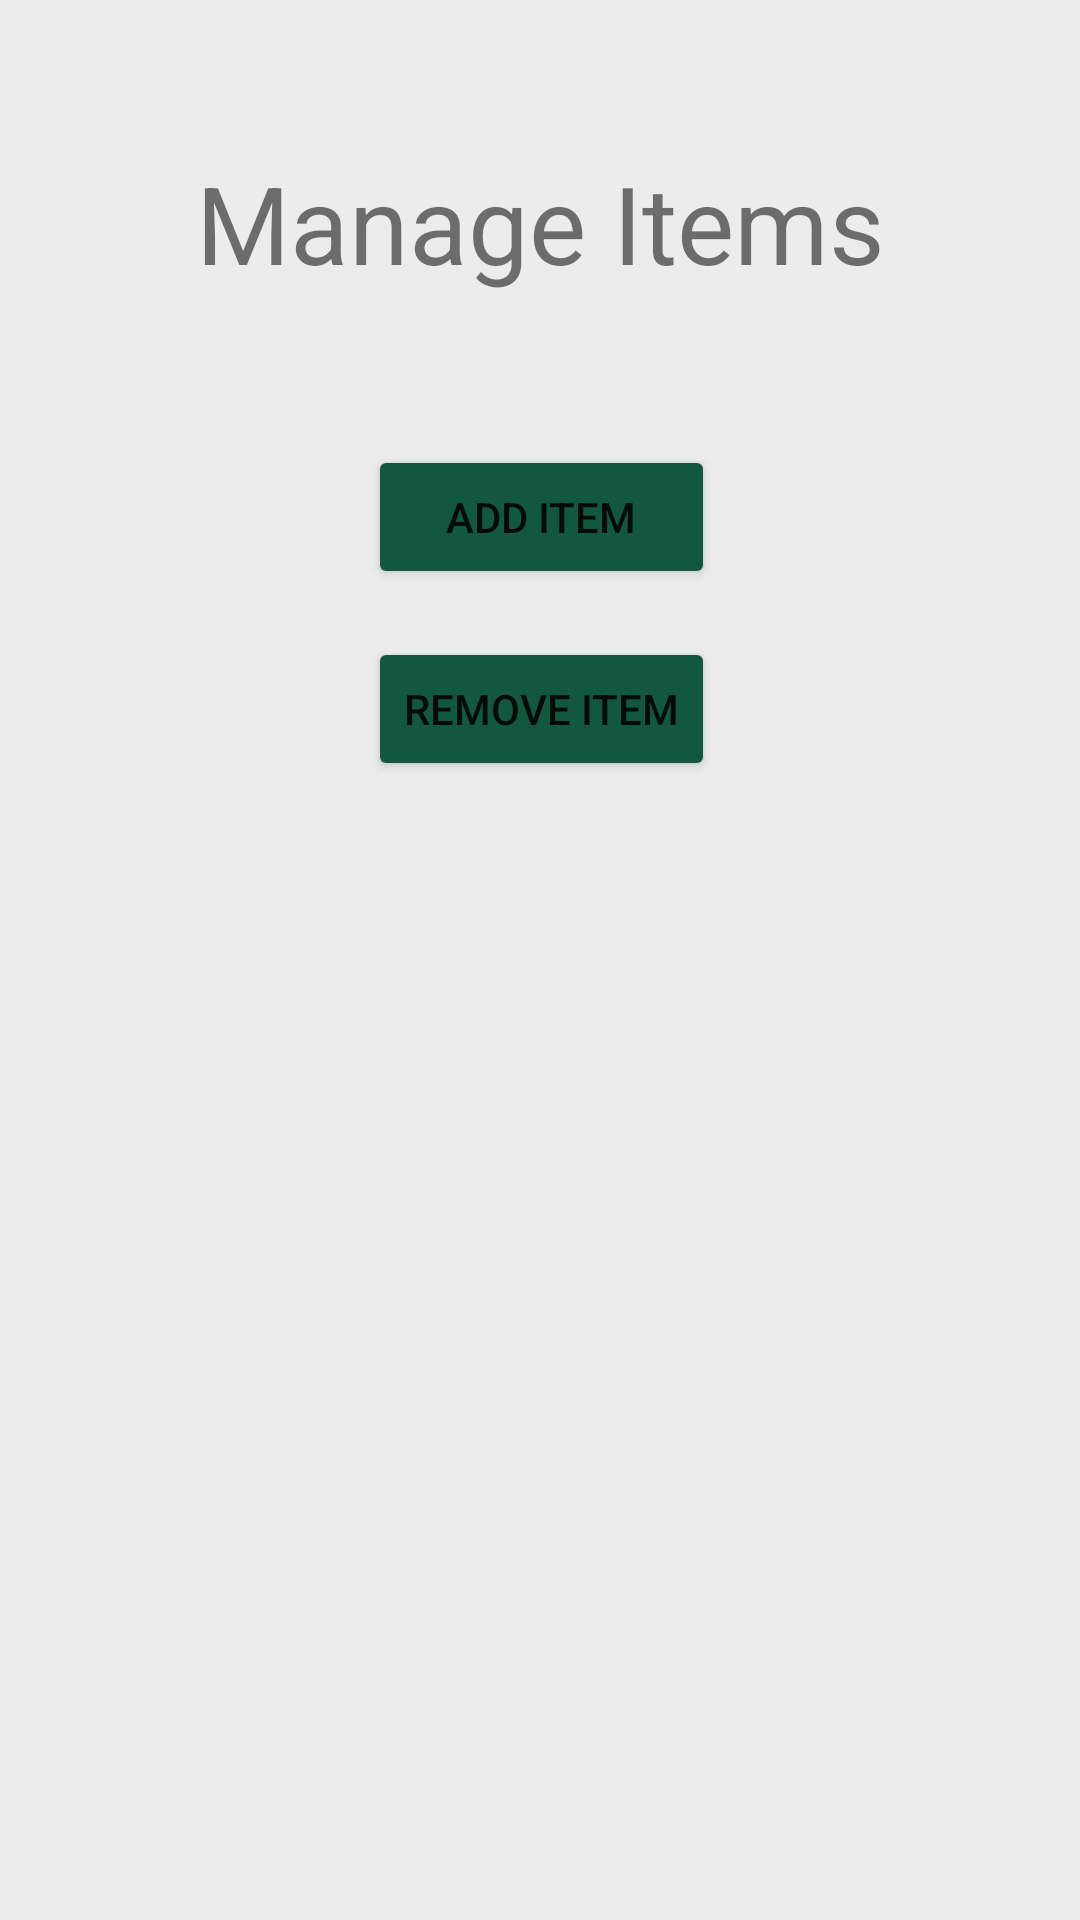

Produce the Android XML layout that renders to this screen, including the resource entries it uses.
<!-- AndroidManifest.xml: application theme Theme.FoodSampleApp -->
<!-- res/layout/activity_manage_items_menu.xml -->
<?xml version="1.0" encoding="utf-8"?>
<androidx.constraintlayout.widget.ConstraintLayout xmlns:android="http://schemas.android.com/apk/res/android"
    xmlns:app="http://schemas.android.com/apk/res-auto"
    xmlns:tools="http://schemas.android.com/tools"
    android:layout_width="match_parent"
    android:layout_height="match_parent"
    tools:context=".Activity_ManageItemsMenu"
    android:background="@color/main_background">

    <TextView
        android:id="@+id/textView8"
        android:layout_width="wrap_content"
        android:layout_height="wrap_content"
        android:layout_marginTop="50dp"
        android:text="@string/manage_items"
        android:textSize="36sp"
        app:layout_constraintEnd_toEndOf="parent"
        app:layout_constraintStart_toStartOf="parent"
        app:layout_constraintTop_toTopOf="parent" />

    <TableLayout
        android:layout_width="409dp"
        android:layout_height="wrap_content"
        android:layout_marginTop="50dp"
        app:layout_constraintEnd_toEndOf="parent"
        app:layout_constraintStart_toStartOf="parent"
        app:layout_constraintTop_toBottomOf="@+id/textView8">

        <TableRow
            android:layout_width="match_parent"
            android:layout_height="match_parent"
            android:gravity="center_horizontal">

            <Button
                android:id="@+id/button7"
                android:layout_width="wrap_content"
                android:layout_height="wrap_content"
                android:onClick="onAddItemButtonClick"
                android:text="@string/new_item"
                android:backgroundTint="@color/vendor"/>
        </TableRow>

        <TableRow
            android:layout_width="match_parent"
            android:layout_height="match_parent"
            android:gravity="center_horizontal">

            <Button
                android:id="@+id/button8"
                android:layout_width="wrap_content"
                android:layout_height="wrap_content"
                android:layout_marginTop="16dp"
                android:onClick="onRemoveItemButtonClick"
                android:text="@string/remove_item"
                android:backgroundTint="@color/vendor"/>
        </TableRow>

    </TableLayout>

</androidx.constraintlayout.widget.ConstraintLayout>
<!-- resources referenced by this layout -->
<resources>
  <color name="main_background">#FFECECEC</color>
  <color name="vendor">#FF125740</color>
  <string name="manage_items">Manage Items</string>
  <string name="new_item">Add Item</string>
  <string name="remove_item">Remove Item</string>
  <style name="Theme.FoodSampleApp" parent="Theme.MaterialComponents.DayNight.DarkActionBar">
          
          <item name="colorPrimary">@color/purple_500</item>
          <item name="colorPrimaryVariant">@color/purple_700</item>
          <item name="colorOnPrimary">@color/white</item>
          
          <item name="colorSecondary">@color/teal_200</item>
          <item name="colorSecondaryVariant">@color/teal_700</item>
          <item name="colorOnSecondary">@color/black</item>
          
          <item name="android:statusBarColor" tools:targetApi="l">?attr/colorPrimaryVariant</item>
          
      </style>
  <color name="purple_500">#FF6200EE</color>
  <color name="purple_700">#FF3700B3</color>
  <color name="white">#FFFFFFFF</color>
  <color name="teal_200">#FF03DAC5</color>
  <color name="teal_700">#FF018786</color>
  <color name="black">#FF000000</color>
</resources>
